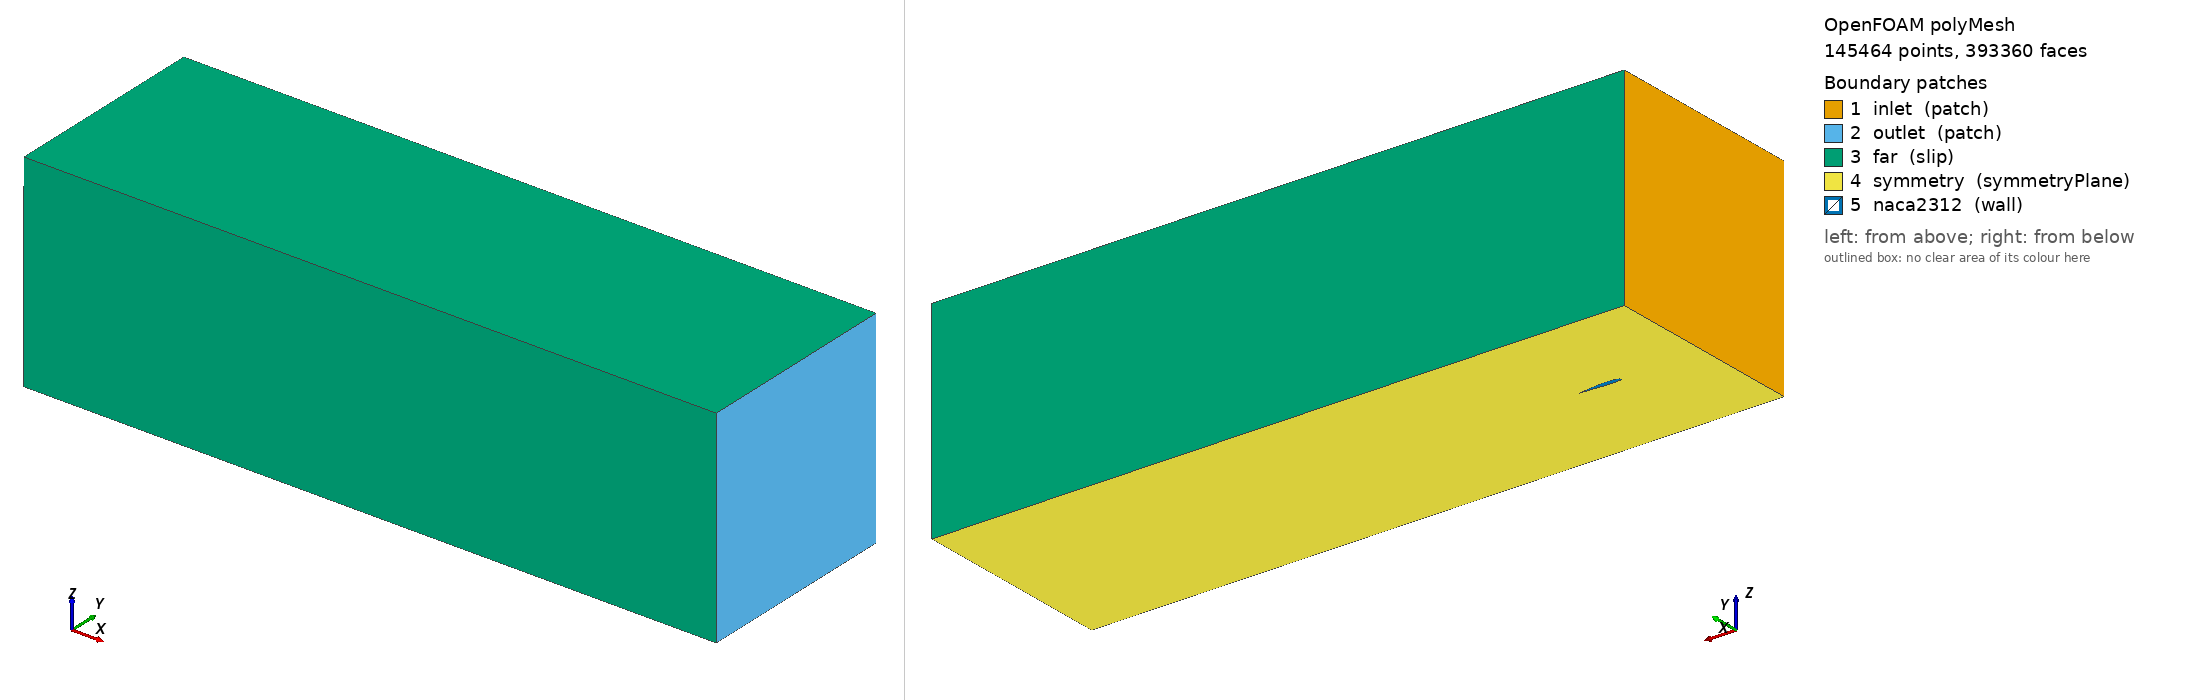

OpenFOAM case: the committed polyMesh, 145464 points, 393360 faces. Boundary patches (legend numbers): 1 inlet (patch), 2 outlet (patch), 3 far (slip), 4 symmetry (symmetryPlane), 5 naca2312 (wall). Left view from above one corner, right view from below the opposite corner. Boundary conditions: 1 field file(s) under 0/ or 0.orig/; 5 of 5 drawn patches have an entry in a shipped field file.

=== constant/polyMesh/boundary ===
/*--------------------------------*- C++ -*----------------------------------*\
| =========                 |                                                 |
| \\      /  F ield         | OpenFOAM: The Open Source CFD Toolbox           |
|  \\    /   O peration     | Version:  2406                                  |
|   \\  /    A nd           | Website:  www.openfoam.com                      |
|    \\/     M anipulation  |                                                 |
\*---------------------------------------------------------------------------*/
FoamFile
{
    version     2.0;
    format      ascii;
    arch        "LSB;label=32;scalar=64";
    class       polyBoundaryMesh;
    location    "0.003/polyMesh";
    object      boundary;
}
// * * * * * * * * * * * * * * * * * * * * * * * * * * * * * * * * * * * * * //

5
(
    inlet
    {
        type            patch;
        nFaces          64;
        startFace       378122;
    }
    outlet
    {
        type            patch;
        nFaces          64;
        startFace       378186;
    }
    far
    {
        type            slip;
        inGroups        1(slip);
        nFaces          480;
        startFace       378250;
        faces           ( ( 1 5 4 0 ) ( 4 5 6 7 ) ( 3 7 6 2 ) );
    }
    symmetry
    {
        type            symmetryPlane;
        inGroups        1(symmetryPlane);
        nFaces          1335;
        startFace       378730;
    }
    naca2312
    {
        type            wall;
        inGroups        1(wall);
        nFaces          13295;
        startFace       380065;
    }
)

// ************************************************************************* //


=== system/controlDict ===
/*--------------------------------*- C++ -*----------------------------------*\
  =========                 |				
  \\      /  F ield         | OpenFOAM: The Open Source CFD Toolbox
   \\    /   O peration     | Website:  https://openfoam.org
    \\  /    A nd           | Version:  8                                   	
     \\/     M anipulation  |
\*---------------------------------------------------------------------------*/
FoamFile
{
    version     2.0;
    format      ascii;
    class       dictionary;
    object      controlDict;
}
// * * * * * * * * * * * * * * * * * * * * * * * * * * * * * * * * * * * * * //


application     simpleFoam;

startFrom       latestTime;

startTime       0;

stopAt          endTime;

endTime         500;

deltaT          1;

writeControl    adjustableRunTime;
//writeControl    runTime;

writeInterval   1;

purgeWrite      5;

writeFormat     ascii;

writePrecision  10;

writeCompression off;

timeFormat      general;

timePrecision   6;

runTimeModifiable true;

adjustTimeStep  no;
maxCo           4;
maxDeltaT       0.01;

// ************************************************************************* //

functions
{

    forces_object
    {
	type forces;
	libs ("libforces.so");

	writeControl outputTime;
	//writeControl   timeStep;
	//writeInterval  1;

	//// Patches to sample
	//patches ("body1" "body2" "body3");
	patches ("naca2312");

	//// Name of fields
	pName p;
	Uname U;

	//// Density
	rho rhoInf;
	rhoInf 1.225;

	//// Centre of rotation
	CofR (0 0 0);
    }

///////////////////////////////////////////////////////////////////////////

    forceCoeffs_object
    {
	// rhoInf - reference density
	// CofR - Centre of rotation
	// dragDir - Direction of drag coefficient
	// liftDir - Direction of lift coefficient
	// pitchAxis - Pitching moment axis
	// magUinf - free stream velocity magnitude
	// lRef - reference length
	// Aref - reference area
	type forceCoeffs;
	libs ("libforces.so");
	patches (naca2312);

	pName p;
	Uname U;
	rho rhoInf;
	rhoInf 1.225;

	//// Dump to file
	log true;

	CofR (0.0 0 0);
	liftDir (0 1 0);
	dragDir (1 0 0);
	pitchAxis (0 0 1);
	magUInf 7.5;
	lRef 0.1;         // reference lenght for moments!!!
	Aref 0.03;	      // reference area 1 for 2d

        writeControl    outputTime;
        //writeControl   timeStep;
        //writeInterval  1;
    }

///////////////////////////////////////////////////////////////////////////
    yplus
    {
    	type yPlus;
    	libs ("libutilityFunctionObjects.so");
    	enabled false;
        writeControl outputTime;

	//writeControl timeStep;
	//writeInterval 1;
    }
///////////////////////////////////////////////////////////////////////////

};


=== 0.orig/U ===
/*--------------------------------*- C++ -*----------------------------------*\
  =========                 |				
  \\      /  F ield         | OpenFOAM: The Open Source CFD Toolbox
   \\    /   O peration     | Website:  https://openfoam.org
    \\  /    A nd           | Version:  8                                   	
     \\/     M anipulation  |
\*---------------------------------------------------------------------------*/
FoamFile
{
    version     2.0;
    format      ascii;
    class       volVectorField;
    object      U;
}
// * * * * * * * * * * * * * * * * * * * * * * * * * * * * * * * * * * * * * //

dimensions      [0 1 -1 0 0 0 0];

internalField   uniform (7.5 0 0);

boundaryField
{
    
    //#includeEtc "caseDicts/setConstraintTypes"

    naca2312
    {
        type            noSlip;
        value           uniform (0 0 0);
    }

    far
    {
        type            slip;
    }

    inlet
    {
        type            fixedValue;
        value           $internalField;   
    }

    outlet
    {
        type            inletOutlet;
        inletValue      uniform (0 0 0);
        value           $internalField;
    }

    symmetry
    {
        type            symmetryPlane;
    }
}

// ************************************************************************* //


Also in the case, not shown: constant/polyMesh/faces.gz (numeric list); constant/polyMesh/neighbour.gz (numeric list); constant/polyMesh/points.gz (numeric list).
